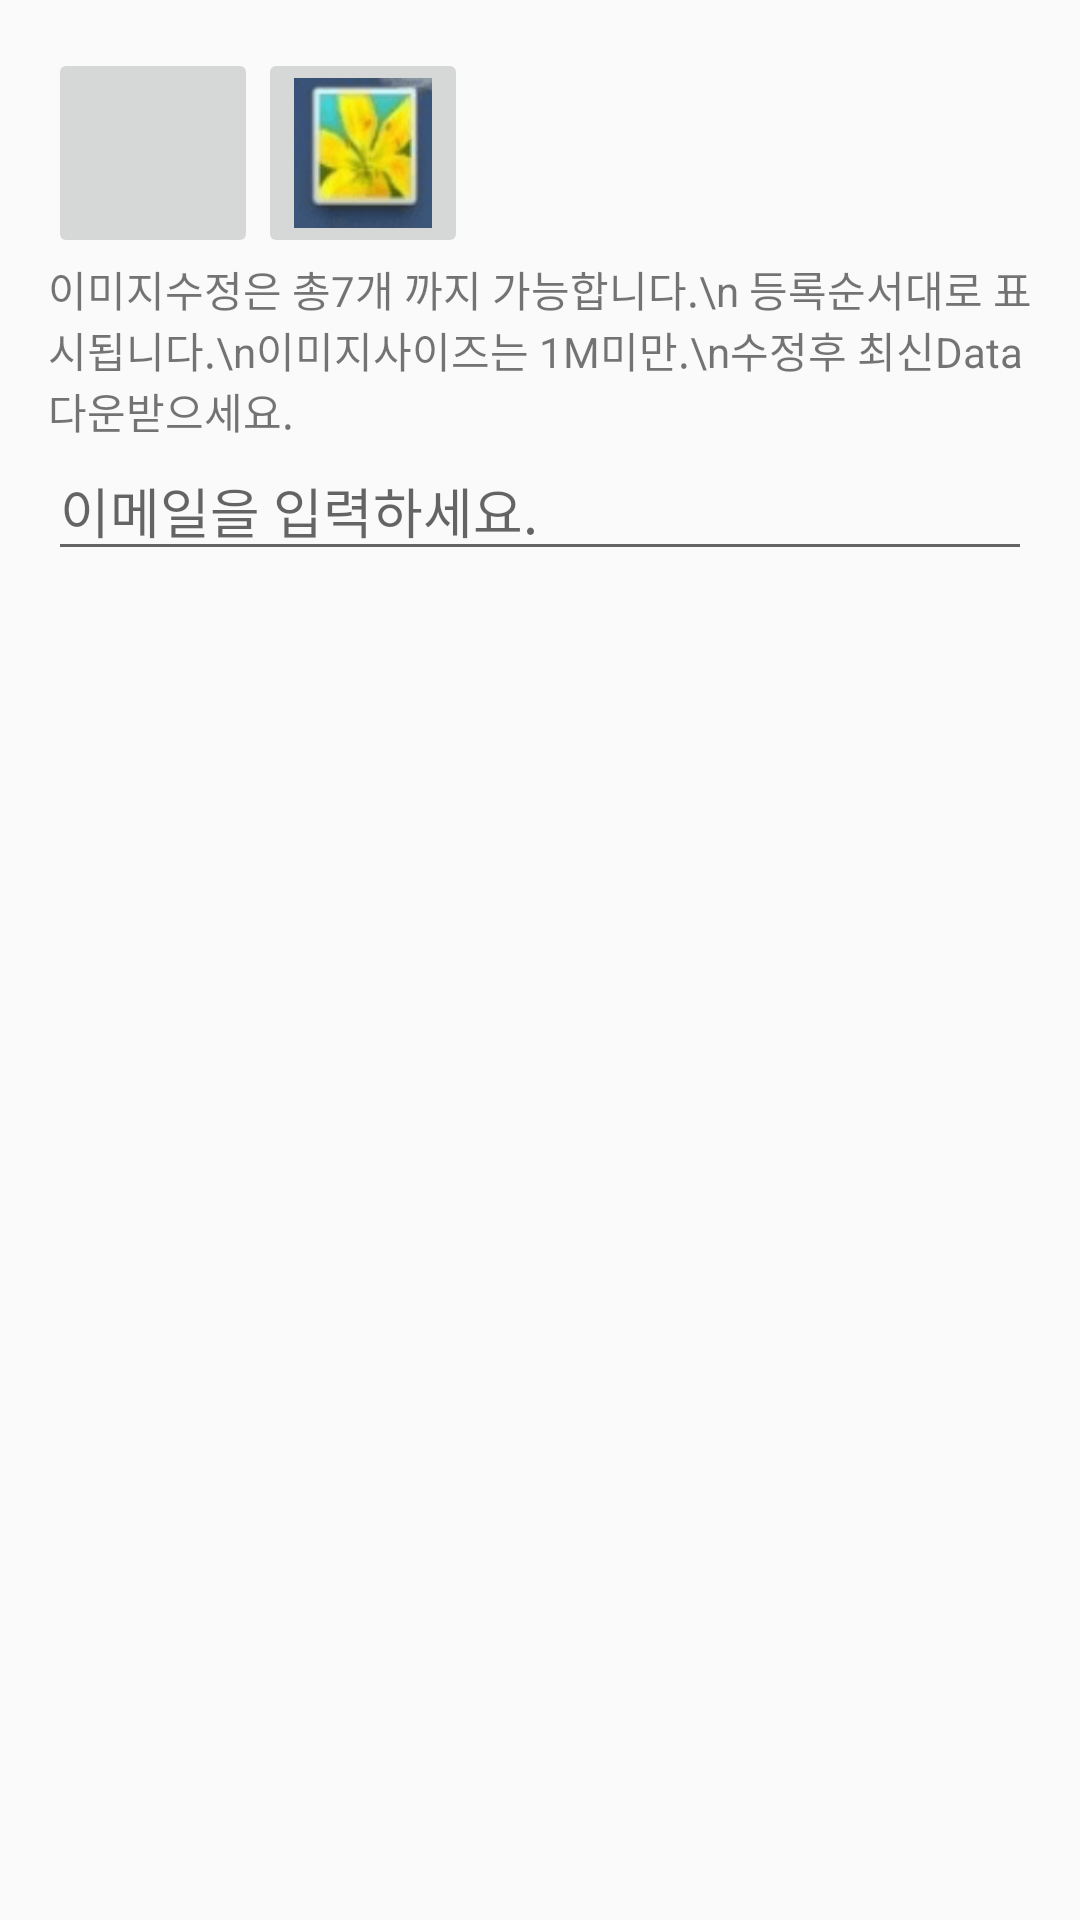

Reconstruct the res/layout file that produces this screen, plus the resources it refers to.
<!-- AndroidManifest.xml: application theme AppTheme -->
<!-- res/layout/edit_activity_main.xml -->
<?xml version="1.0" encoding="utf-8"?>
<LinearLayout xmlns:android="http://schemas.android.com/apk/res/android"
    xmlns:tools="http://schemas.android.com/tools"
    android:layout_width="match_parent"
    android:layout_height="match_parent"
    android:orientation="vertical"
    android:paddingBottom="16dp"
    android:paddingLeft="16dp"
    android:paddingRight="16dp"
    android:paddingTop="16dp"
    tools:context=".ImgEditActivity">
    <LinearLayout
        android:layout_width="wrap_content"
        android:layout_height="wrap_content"
        android:orientation="horizontal"   >
        <ImageButton
            android:id="@+id/vhome"
            android:layout_width="70dp"
            android:layout_height="70dp"
            android:scaleType="fitXY"
            android:src="@drawable/ic_home_24px"  />
        <ImageButton
            android:id="@+id/addimg1"
            android:layout_width="70dp"
            android:layout_height="70dp"
            android:scaleType="fitXY"
            android:src="@drawable/galary"  />

    </LinearLayout>
    <TextView
        android:id="@+id/tmp"
        android:layout_width="match_parent"
        android:layout_height="wrap_content"
        android:text="이미지수정은 총7개 까지 가능합니다.\n 등록순서대로 표시됩니다.\n이미지사이즈는 1M미만.\n수정후 최신Data 다운받으세요."
        android:ems="10"  />
    <EditText
        android:id="@+id/email"
        android:layout_width="match_parent"
        android:layout_height="wrap_content"
        android:hint="이메일을 입력하세요."
        android:ems="10"  />

    <HorizontalScrollView
        android:id="@+id/hori_scroll_view"
        android:layout_width="match_parent"
        android:layout_height="wrap_content"
        android:fillViewport="false"
        android:foregroundGravity="left"
        >


        <LinearLayout
            android:id="@+id/selected_photos_container"
            android:layout_width="match_parent"
            android:layout_height="wrap_content"
            android:layout_gravity="left"
            android:animateLayoutChanges="true"
            android:gravity="left"
            android:orientation="horizontal"
            android:visibility="visible">


            
        </LinearLayout>
    </HorizontalScrollView>

</LinearLayout>
<!-- resources referenced by this layout -->
<resources>
  <!-- drawable galary: png bitmap (drawable-v24, 3842 bytes) -->
  <style name="AppTheme" parent="Theme.AppCompat.Light.NoActionBar">
          
          <item name="colorPrimary">@color/colorPrimary</item>
          <item name="colorPrimaryDark">@color/colorPrimaryDark</item>
          <item name="colorAccent">@color/colorAccent</item>
      </style>
  <!-- not gathered from this repository: default colours our renderer supplied (Android Studio template values) -->
  <color name="colorPrimary">#FF6200EE</color>
  <color name="colorPrimaryDark">#FF3700B3</color>
  <color name="colorAccent">#FF03DAC5</color>
</resources>
